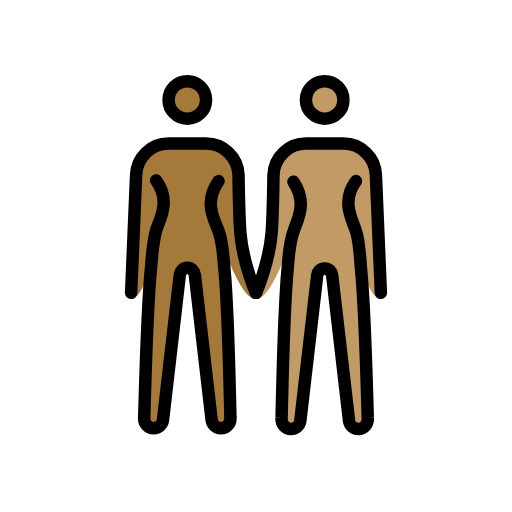
t = 0.00 s
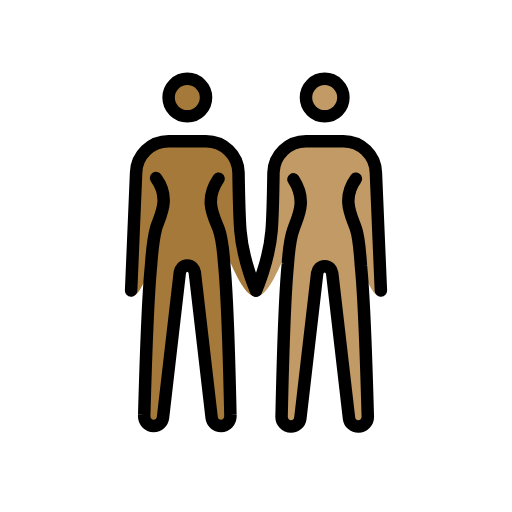
t = 0.48 s
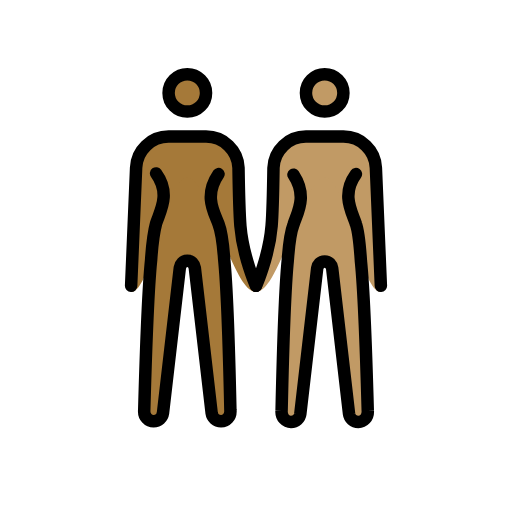
t = 1.43 s
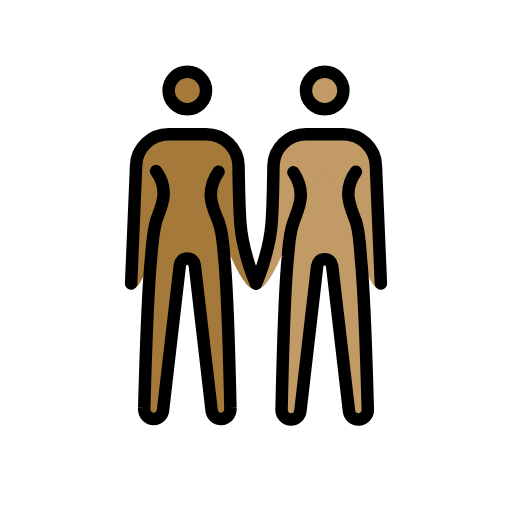
t = 1.90 s
t = 2.38 s: frame unchanged from t = 1.43 s, image omitted
t = 3.33 s: frame unchanged from t = 0.48 s, image omitted

The animated SVG that drew these frames (rendered in a browser with its animation timeline set to each time). Animation: 1 SMIL element (animateTransform=1); one cycle of 3.80 s, repeats indefinitely.

<?xml version='1.0' encoding='utf-8'?>
<svg xmlns="http://www.w3.org/2000/svg" id="emoji" viewBox="-5 -5 82 82" version="1.1" width="200" height="200" role="img">
  <title>OpenMoji: women holding hands: medium-dark skin tone, medium skin tone</title><g><g id="color" />
  <g id="skin">
    <g id="skin-b">
      <circle cx="47" cy="11" r="3" fill="#c19a65" />
      <path fill="#c19a65" d="M52,24c-2.4,3.3-0.6,6.1,0,8c0.5,1.4,0.7,4.4,0.8,5.9c0.6,5.9,1.1,24,1.1,24c0.1,1.1-0.7,1.8-1.5,1.8 s-1.4-0.6-1.5-1.3l-2.7-23.3C48.1,38.5,47.7,38,47,38s-1.1,0.5-1.2,1.1l-2.7,23.3c-0.1,0.7-0.7,1.3-1.5,1.3S40,63,40.1,61.9 c0,0,0.4-18.2,1-24.2c0.1-1.4,0.4-4.3,0.9-5.6c0.6-1.9,2.3-4.5,0-8" />
      <path fill="#c19a65" d="M56,42.9c-3.3,0-5.5-18.3-9-18.3s-7.2,18.3-11,18.3c0,0,2.1-5.7,2.5-10.6c0.2-2.5,0.3-9.3,0.3-9.3 c0.1-2.8,2.4-5,5.2-5h6c2.8,0,5.1,2.2,5.2,5L56,42.9z" />
    </g>
    <g id="skin-a">
      <circle cx="25" cy="11" r="3" fill="#a57939" />
      <path fill="#a57939" d="M30,24c-2.4,3.5-0.7,6.1,0,8c0.5,1.3,0.8,4.2,0.9,5.6c0.6,6,1,24.2,1,24.2c0.1,1.1-0.7,1.8-1.5,1.8 S29,63,28.9,62.3L26.2,39c-0.1-0.6-0.5-1.1-1.2-1.1s-1.1,0.5-1.2,1.1l-2.7,23.3c-0.1,0.7-0.7,1.3-1.5,1.3s-1.6-0.7-1.5-1.8 c0,0,0.5-18.1,1.1-24c0.1-1.5,0.4-4.4,0.8-5.9c0.6-1.9,2.4-4.7,0-8" />
      <path fill="#a57939" d="M16.8,23c0.1-2.8,2.4-5,5.2-5h6c2.8,0,5.1,2.2,5.2,5c0,0,0.1,6.7,0.3,9.3c0.4,4.9,2.5,10.6,2.5,10.6 c-3.8,0-7.5-18.3-11-18.3s-5.7,18.3-9,18.3L16.8,23z" />
    </g>
  </g>
  <g id="hair" />
  <g id="skin-shadow" />
  <g id="line">
    <circle cx="25" cy="11" r="3" fill="none" stroke="#000000" stroke-miterlimit="10" stroke-width="2" />
    <path fill="none" stroke="#000000" stroke-linecap="round" stroke-linejoin="round" stroke-width="2" d="M16,41.9L16.8,23 c0.1-2.8,2.4-5,5.2-5h6c2.8,0,5.1,2.2,5.2,5c0,0,0.1,6.7,0.3,9.3c0.4,4.9,2.5,9.6,2.5,9.6" />
    <path fill="none" stroke="#000000" stroke-linecap="round" stroke-linejoin="round" stroke-width="2" d="M30,24 c-2.4,3.5-0.7,6.1,0,8c0.5,1.3,0.8,4.2,0.9,5.6c0.6,6,1,24.2,1,24.2c0.1,1.1-0.7,1.8-1.5,1.8S29,63,28.9,62.3L26.2,39 c-0.1-0.6-0.5-1.1-1.2-1.1s-1.1,0.5-1.2,1.1l-2.7,23.3c-0.1,0.7-0.7,1.3-1.5,1.3s-1.6-0.7-1.5-1.8c0,0,0.5-18.1,1.1-24 c0.1-1.5,0.4-4.4,0.8-5.9c0.6-1.9,2.4-4.7,0-8" />
    <circle cx="47" cy="11" r="3" fill="none" stroke="#000000" stroke-miterlimit="10" stroke-width="2" />
    <path fill="none" stroke="#000000" stroke-linecap="round" stroke-linejoin="round" stroke-width="2" d="M36,41.9 c0,0,2.1-4.7,2.5-9.6c0.2-2.5,0.3-9.3,0.3-9.3c0.1-2.8,2.4-5,5.2-5h6c2.8,0,5.1,2.2,5.2,5L56,41.9" />
    <path fill="none" stroke="#000000" stroke-linecap="round" stroke-linejoin="round" stroke-width="2" d="M52,24 c-2.4,3.3-0.6,6.1,0,8c0.5,1.4,0.7,4.4,0.8,5.9c0.6,5.9,1.1,24,1.1,24c0.1,1.1-0.7,1.8-1.5,1.8s-1.4-0.6-1.5-1.3l-2.7-23.3 C48.1,38.5,47.7,38,47,38s-1.1,0.5-1.2,1.1l-2.7,23.3c-0.1,0.7-0.7,1.3-1.5,1.3S40,63,40.1,61.9c0,0,0.4-18.2,1-24.2 c0.1-1.4,0.4-4.3,0.9-5.6c0.6-1.9,2.3-4.5,0-8" />
  </g>
<animateTransform attributeName="transform" type="translate" values="0 0;0 -1.5;0 0" dur="3.8s" repeatCount="indefinite" /></g></svg>
